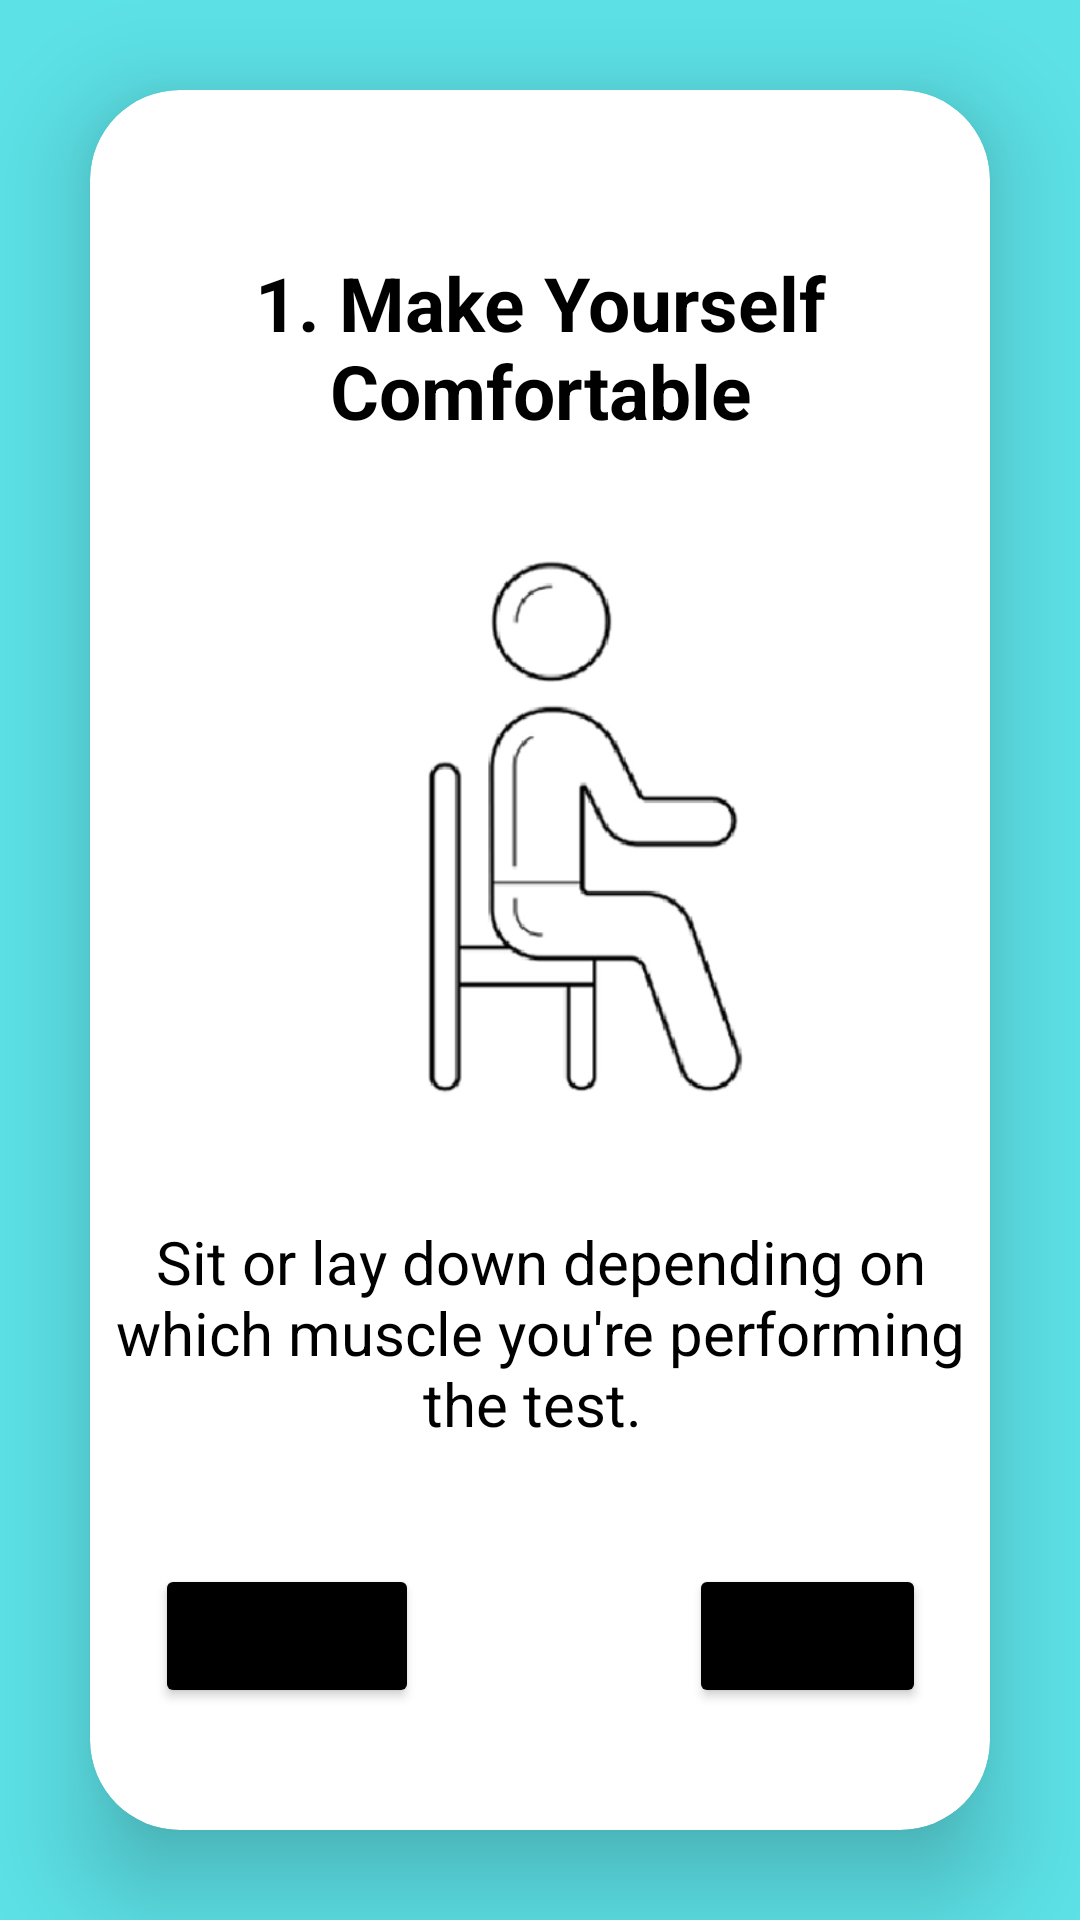

Android layout source for this screen:
<!-- AndroidManifest.xml: application theme Theme.Coen_elec_390_project_winter_2023 -->
<!-- res/layout/patient_instructions_step1.xml -->
<?xml version="1.0" encoding="utf-8"?>
<LinearLayout

    android:id="@+id/step1Layout"
    xmlns:android="http://schemas.android.com/apk/res/android"
    xmlns:app="http://schemas.android.com/apk/res-auto"
    xmlns:tools="http://schemas.android.com/tools"
    android:layout_width="match_parent"
    android:layout_height="match_parent"
    android:orientation="vertical"
    android:gravity="top"
    android:background="#5CE1E6"
    tools:context="Dashboard.PatientInstructionsStep1">

    <androidx.cardview.widget.CardView
        android:layout_width="match_parent"
        android:layout_height="wrap_content"
        android:layout_margin="30dp"
        app:cardCornerRadius="30dp"
        app:cardElevation="20dp">

        <LinearLayout
            android:layout_width="365dp"
            android:layout_height="629dp"
            android:layout_gravity="center_horizontal"
            android:orientation="vertical"
            android:padding="24dp">

            <TextView
                android:layout_width="match_parent"
                android:layout_height="wrap_content"
                android:paddingBottom="30dp"
                android:text="1. Make Yourself Comfortable"
                android:textAlignment="center"
                android:textColor="@color/black"
                android:textSize="25sp"
                android:textStyle="bold"
                android:paddingTop="30dp"/>


            <ImageView
                android:id="@+id/imageView3"
                android:layout_width="332dp"
                android:layout_height="200dp"
                android:src="@drawable/step_sit" />

            <LinearLayout
                android:layout_width="match_parent"
                android:layout_height="wrap_content"
                android:layout_gravity="top|center"
                android:orientation="vertical"
                android:padding="10dp">


                <TextView
                    android:layout_width="wrap_content"
                    android:layout_height="wrap_content"
                    android:layout_gravity="center"
                    android:textAlignment="center"
                    android:paddingTop="20dp"
                    android:text="Sit or lay down depending on which muscle you're performing the test. "
                    android:textColor="@color/black"
                    android:textSize="20dp" />

            </LinearLayout>

            <LinearLayout
                android:layout_width="match_parent"
                android:layout_height="wrap_content"
                android:layout_gravity="bottom"
                android:orientation="horizontal"
                android:padding="30dp">

                <Button
                    android:id="@+id/btn_back1"
                    android:layout_width="wrap_content"
                    android:layout_height="wrap_content"
                    android:layout_gravity="center"
                    android:backgroundTint="@color/black"
                    android:text="Back" />

                <Button
                    android:id="@+id/btn_next1"
                    android:layout_width="wrap_content"
                    android:layout_height="wrap_content"
                    android:layout_gravity="center"
                    android:layout_marginStart="90dp"
                    android:backgroundTint="@color/black"
                    android:text="Next " />

            </LinearLayout>


        </LinearLayout>

    </androidx.cardview.widget.CardView>

</LinearLayout>
<!-- resources referenced by this layout -->
<resources>
  <color name="black">#FF000000</color>
  <!-- drawable step_sit: png bitmap (drawable, 24938 bytes) -->
  <style name="Theme.Coen_elec_390_project_winter_2023" parent="Theme.MaterialComponents.DayNight.DarkActionBar">
          
          <item name="colorPrimary">@color/purple_500</item>
          <item name="colorPrimaryVariant">@color/purple_700</item>
          <item name="colorOnPrimary">@color/white</item>
          
          <item name="colorSecondary">@color/teal_200</item>
          <item name="colorSecondaryVariant">@color/teal_700</item>
          <item name="colorOnSecondary">@color/black</item>
          
          <item name="android:statusBarColor">?attr/colorPrimaryVariant</item>
          
      </style>
  <color name="purple_500">#FF6200EE</color>
  <color name="purple_700">#FF3700B3</color>
  <color name="white">#FFFFFFFF</color>
  <color name="teal_200">#FF03DAC5</color>
  <color name="teal_700">#FF018786</color>
</resources>
